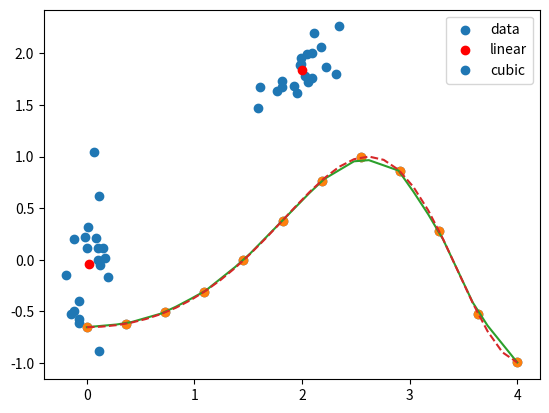

This figure's Python source:
# -*- coding: utf-8 -*-
#
# Licensed under the Apache License, Version 2.0 (the "License");
# you may not use this file except in compliance with the License.
# You may obtain a copy of the License at
#
#    http://www.apache.org/licenses/LICENSE-2.0
#
# Unless required by applicable law or agreed to in writing, software
# distributed under the License is distributed on an "AS IS" BASIS,
# WITHOUT WARRANTIES OR CONDITIONS OF ANY KIND, either express or
# implied.
# See the License for the specific language governing permissions and
# limitations under the License.
#

import matplotlib.pyplot as plt
import numpy as np
list = [1, 2, 3, 4]
a = np.array(list)
a

np.zeros((2, 3))

np.ones((2, 3))

np.arange(7)

np.linspace(1., 4., 6)

mat = np.matrix('1 2; 3 4')
mat.H

mat.T

from numpy import vstack, array
from numpy.random import rand
from scipy.cluster.vq import kmeans, vq, whiten

pts = 20
a = np.random.multivariate_normal([0, 0], [[4, 1], [1, 4]], size=pts)
b = np.random.multivariate_normal([30, 10],
                                  [[10, 2], [2, 1]],
                                  size=pts)
data = np.concatenate((a, b))
data

whitened = whiten(data)

codebook, distortion = kmeans(whitened, 2)
codebook

plt.scatter(whitened[:, 0], whitened[:, 1])
plt.scatter(codebook[:, 0], codebook[:, 1], c='r')

from scipy import interpolate
x = np.linspace(0, 4, 12)
x

y = np.cos(x**2/3+4)
y

plt.plot(x, y, 'o')

f1 = interpolate.interp1d(x, y, kind = 'linear')
f2 = interpolate.interp1d(x, y, kind = 'cubic')
xnew = np.linspace(0, 4,30)
xnew

plt.plot(x, y, 'o', xnew, f1(xnew), '-', xnew, f2(xnew), '--')
plt.legend(['data', 'linear', 'cubic'], loc = 'best')

from scipy import linalg
A = np.array([[1, 2],[3, 4]])
A

l, v = linalg.eig(A)
print('eigen values=', l, '\n')
print('eigen vector=', v)

a = np.random.randn(3, 2) + 1.j*np.random.randn(3, 2)
a

U, s, Vh = linalg.svd(a)
print(U, '\n\n', Vh, '\n\n', s)

